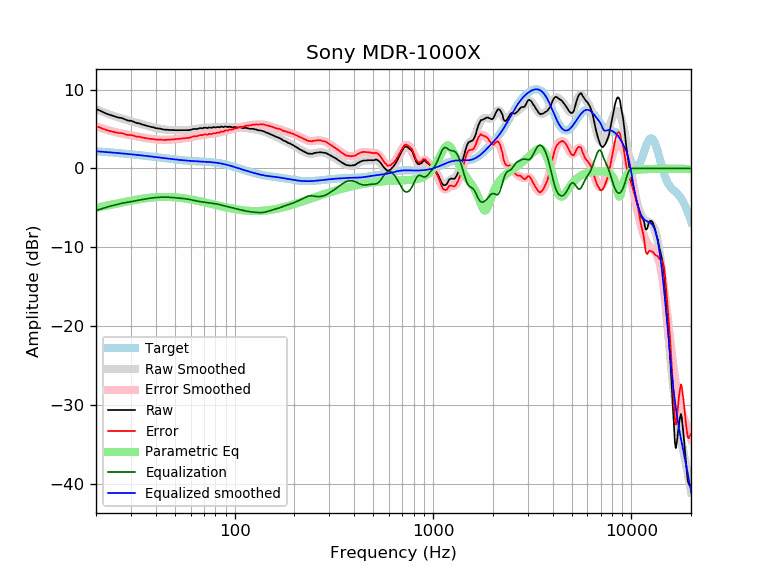

The table this chart was drawn from, first rows:
frequency, raw, error, smoothed, error_smoothed, equalization, parametric_eq, equalized_raw, equalized_smoothed, target
20, 7.56, 5.37, 7.53, 5.34, -5.34, -5.02, 2.22, 2.19, 2.19
21, 7.33, 5.18, 7.32, 5.17, -5.17, -4.89, 2.16, 2.15, 2.15
22, 7.08, 4.97, 7.12, 5.01, -5.01, -4.78, 2.07, 2.11, 2.11
23, 6.88, 4.81, 6.93, 4.86, -4.86, -4.68, 2.02, 2.07, 2.07
24, 6.73, 4.70, 6.76, 4.73, -4.73, -4.58, 2.00, 2.03, 2.03
25, 6.59, 4.60, 6.61, 4.62, -4.62, -4.50, 1.97, 1.99, 1.99
26, 6.46, 4.51, 6.47, 4.52, -4.52, -4.41, 1.94, 1.95, 1.95
27, 6.40, 4.49, 6.34, 4.43, -4.43, -4.33, 1.97, 1.91, 1.91
28, 6.24, 4.36, 6.23, 4.35, -4.35, -4.25, 1.89, 1.88, 1.88
29, 6.08, 4.24, 6.12, 4.28, -4.28, -4.17, 1.80, 1.84, 1.84
30, 6.06, 4.26, 6.01, 4.21, -4.21, -4.10, 1.85, 1.80, 1.80
31, 5.93, 4.16, 5.91, 4.14, -4.14, -4.03, 1.79, 1.77, 1.77
32, 5.78, 4.05, 5.81, 4.08, -4.08, -3.96, 1.70, 1.73, 1.73
33, 5.73, 4.04, 5.71, 4.01, -4.01, -3.90, 1.72, 1.69, 1.69
34, 5.60, 3.94, 5.61, 3.95, -3.95, -3.85, 1.65, 1.66, 1.66
35, 5.52, 3.90, 5.52, 3.89, -3.89, -3.80, 1.63, 1.62, 1.62
36, 5.42, 3.83, 5.43, 3.84, -3.84, -3.76, 1.58, 1.59, 1.59
37, 5.35, 3.80, 5.35, 3.80, -3.80, -3.72, 1.55, 1.55, 1.55
38, 5.26, 3.74, 5.27, 3.76, -3.76, -3.69, 1.50, 1.52, 1.52
39, 5.23, 3.75, 5.21, 3.72, -3.72, -3.67, 1.51, 1.48, 1.48
40, 5.12, 3.67, 5.14, 3.69, -3.69, -3.65, 1.43, 1.45, 1.45
41, 5.09, 3.67, 5.09, 3.67, -3.67, -3.63, 1.42, 1.42, 1.42
42, 5.06, 3.68, 5.04, 3.65, -3.65, -3.62, 1.41, 1.38, 1.38
43, 5.00, 3.65, 5.00, 3.64, -3.64, -3.61, 1.36, 1.35, 1.35
44, 4.94, 3.62, 4.96, 3.64, -3.64, -3.61, 1.30, 1.32, 1.32
45, 4.92, 3.63, 4.93, 3.64, -3.64, -3.61, 1.28, 1.29, 1.29
46, 4.91, 3.65, 4.91, 3.65, -3.65, -3.61, 1.26, 1.26, 1.26
47, 4.89, 3.66, 4.89, 3.66, -3.66, -3.62, 1.23, 1.23, 1.23
48, 4.88, 3.68, 4.88, 3.67, -3.67, -3.63, 1.21, 1.20, 1.20
49, 4.87, 3.69, 4.87, 3.69, -3.69, -3.65, 1.18, 1.18, 1.18
50, 4.87, 3.72, 4.86, 3.71, -3.71, -3.66, 1.16, 1.15, 1.15
51, 4.86, 3.73, 4.86, 3.73, -3.73, -3.68, 1.13, 1.13, 1.13
52, 4.86, 3.76, 4.86, 3.75, -3.75, -3.70, 1.11, 1.10, 1.10
53, 4.86, 3.78, 4.85, 3.77, -3.77, -3.73, 1.09, 1.08, 1.08
54, 4.86, 3.80, 4.85, 3.79, -3.79, -3.75, 1.07, 1.06, 1.06
55, 4.86, 3.82, 4.85, 3.81, -3.81, -3.78, 1.05, 1.04, 1.04
56, 4.86, 3.84, 4.86, 3.84, -3.84, -3.80, 1.02, 1.02, 1.02
57, 4.86, 3.86, 4.87, 3.86, -3.86, -3.83, 1.00, 1.00, 1.00
58, 4.86, 3.87, 4.88, 3.89, -3.89, -3.86, 0.97, 0.99, 0.99
59, 4.87, 3.90, 4.90, 3.93, -3.93, -3.90, 0.94, 0.97, 0.97
60, 4.90, 3.94, 4.92, 3.96, -3.96, -3.93, 0.94, 0.96, 0.96
61, 4.97, 4.02, 4.95, 4.00, -4.00, -3.96, 0.97, 0.95, 0.95
62, 5.02, 4.08, 4.97, 4.04, -4.04, -3.99, 0.98, 0.94, 0.94
63, 5.01, 4.09, 5.00, 4.08, -4.08, -4.03, 0.93, 0.92, 0.92
64, 5.01, 4.10, 5.03, 4.12, -4.12, -4.06, 0.89, 0.91, 0.91
65, 5.03, 4.12, 5.06, 4.15, -4.15, -4.10, 0.88, 0.91, 0.91
66, 5.09, 4.19, 5.08, 4.18, -4.18, -4.14, 0.91, 0.90, 0.90
67, 5.13, 4.24, 5.10, 4.21, -4.21, -4.17, 0.92, 0.89, 0.89
68, 5.11, 4.23, 5.12, 4.24, -4.24, -4.21, 0.87, 0.88, 0.88
69, 5.10, 4.23, 5.13, 4.26, -4.26, -4.24, 0.84, 0.87, 0.87
70, 5.18, 4.32, 5.14, 4.28, -4.28, -4.28, 0.90, 0.86, 0.86
71, 5.18, 4.33, 5.16, 4.30, -4.30, -4.31, 0.88, 0.85, 0.85
72, 5.15, 4.31, 5.16, 4.32, -4.32, -4.35, 0.83, 0.84, 0.84
73, 5.13, 4.29, 5.17, 4.34, -4.34, -4.39, 0.79, 0.84, 0.84
74, 5.20, 4.37, 5.18, 4.36, -4.36, -4.42, 0.84, 0.82, 0.83
75, 5.21, 4.40, 5.19, 4.38, -4.38, -4.46, 0.83, 0.81, 0.81
76, 5.18, 4.38, 5.20, 4.40, -4.40, -4.49, 0.78, 0.80, 0.80
77, 5.17, 4.38, 5.21, 4.42, -4.42, -4.53, 0.75, 0.79, 0.79
78, 5.26, 4.48, 5.22, 4.44, -4.44, -4.56, 0.82, 0.77, 0.78
79, 5.24, 4.48, 5.22, 4.46, -4.46, -4.59, 0.78, 0.76, 0.76
... 553 more rows
